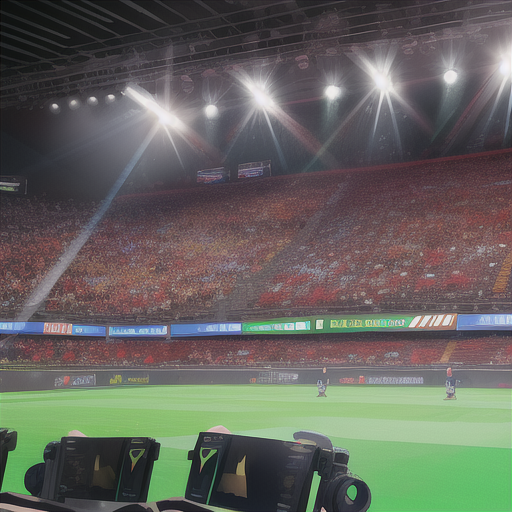
Generation parameters embedded in this image by AUTOMATIC1111 Stable Diffusion web UI or a fork of it (Forge, ...) (PNG 'parameters' text chunk):
8K HD Resolution, Super detailed, professional photography, Gaming championship, audience in background, flashing lights, arena
Negative prompt:  lowres, bad anatomy, bad hands, text, error, missing fingers, extra digit, fewer digits, cropped, worst quality, low quality, normal quality, jpeg artifacts, signature, watermark, username, blurry, 3D, 1990s, 1980s, 2000s, nipples
Steps: 20, Sampler: Euler a, CFG scale: 7, Seed: 815321190, Face restoration: CodeFormer, Size: 512x512, Model hash: 5493a0ec49, Model: abyssorangemix3AOM3_aom3a1b